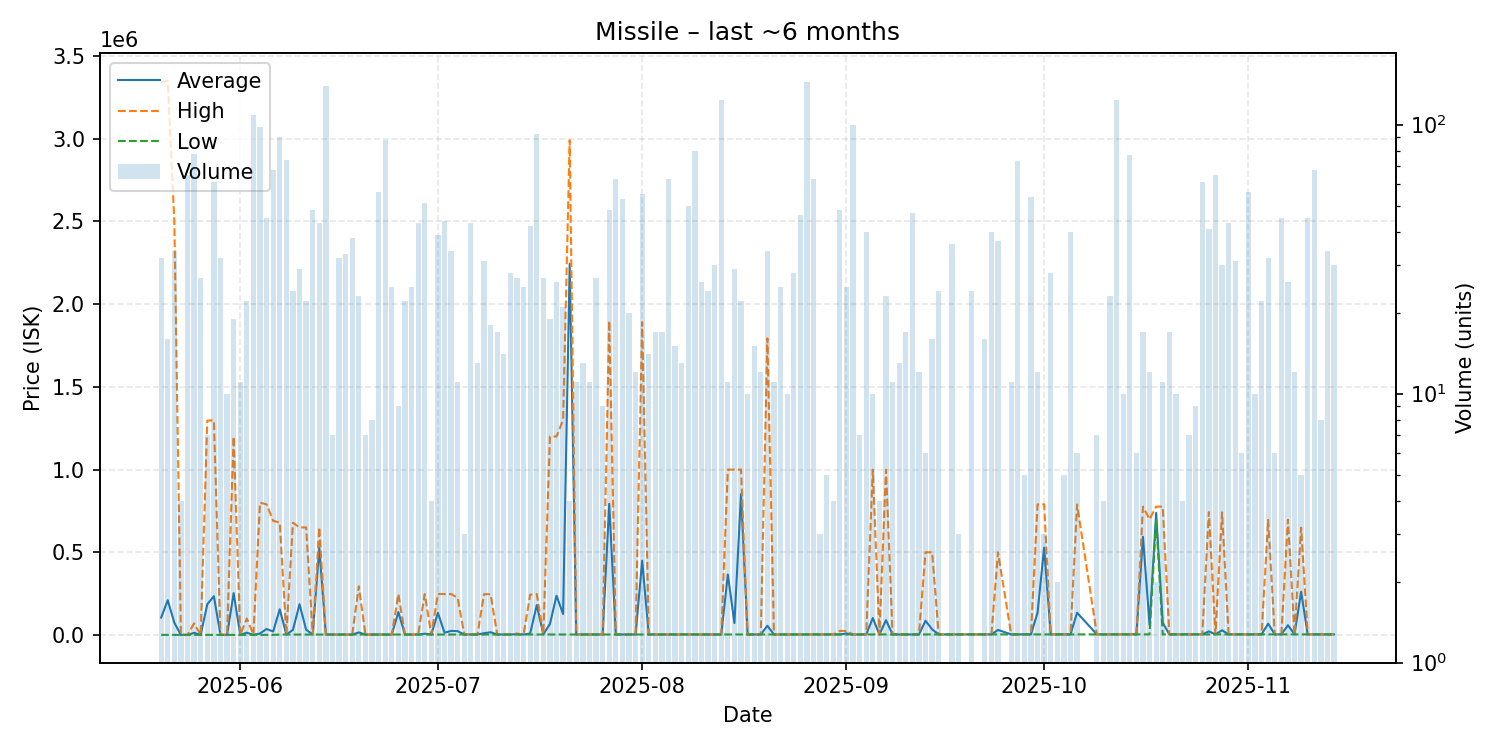

Source data for this figure (header and first rows):
date, average, highest, lowest, order_count, volume
2025-05-20, 105346, 3340000, 1002, 5, 32
2025-05-21, 210320, 3350000, 1008, 6, 16
2025-05-22, 74479, 2499000, 1009, 6, 34
2025-05-23, 1010, 1010, 1010, 1, 4
2025-05-24, 1011, 1011, 1010, 6, 65
2025-05-25, 13508, 70000, 1010, 11, 78
2025-05-26, 1010, 1010, 1010, 4, 27
2025-05-27, 186014, 1296000, 1018, 4, 7
2025-05-28, 234780, 1297000, 1032, 9, 61
2025-05-29, 1032, 1032, 1032, 4, 32
2025-05-30, 1032, 1034, 1032, 4, 10
2025-05-31, 253241, 1199000, 1038, 5, 19
2025-06-01, 1038, 1038, 1038, 3, 11
2025-06-02, 14535, 100000, 1040, 4, 22
2025-06-03, 1040, 1040, 1040, 13, 109
2025-06-04, 9198, 800000, 1045, 8, 98
2025-06-05, 36433, 790000, 1045, 11, 45
2025-06-06, 21313, 690000, 1050, 11, 68
2025-06-07, 155549, 680000, 3000, 10, 90
2025-06-08, 3000, 3000, 3000, 8, 74
2025-06-09, 31167, 679000, 3000, 6, 24
2025-06-10, 186517, 650000, 3000, 10, 29
2025-06-11, 32436, 650600, 3000, 3, 22
2025-06-12, 3002, 3003, 3002, 6, 48
2025-06-13, 526042, 650600, 3002, 9, 43
2025-06-14, 3002, 3002, 3002, 13, 139
2025-06-15, 3002, 3002, 3002, 3, 7
2025-06-16, 3001, 3002, 3000, 6, 32
2025-06-17, 3004, 3004, 3004, 5, 33
2025-06-18, 3004, 3004, 3004, 5, 38
2025-06-19, 15699, 295000, 3004, 7, 23
2025-06-20, 3004, 3004, 3004, 3, 7
2025-06-21, 3004, 3004, 3004, 4, 8
2025-06-22, 3004, 3004, 3004, 6, 56
2025-06-23, 3004, 3005, 3004, 9, 88
2025-06-24, 3004, 3004, 3004, 6, 25
2025-06-25, 139113, 248000, 3004, 2, 9
2025-06-26, 3004, 3005, 3004, 4, 22
2025-06-27, 3004, 3005, 3004, 8, 25
2025-06-28, 3005, 3006, 3005, 7, 43
2025-06-29, 8054, 247700, 3333, 7, 51
2025-06-30, 3340, 3340, 3340, 2, 4
2025-07-01, 134482, 247900, 3340, 12, 39
2025-07-02, 14456, 247900, 3340, 5, 44
2025-07-03, 24914, 247900, 3335, 6, 34
2025-07-04, 23486, 225000, 3335, 4, 11
2025-07-05, 3335, 3335, 3335, 1, 3
2025-07-06, 3335, 3335, 3335, 4, 43
2025-07-07, 3336, 3337, 3335, 5, 13
2025-07-08, 11188, 246700, 3338, 4, 31
2025-07-09, 16860, 246700, 3340, 6, 18
2025-07-10, 3342, 3343, 3342, 5, 17
2025-07-11, 3344, 3344, 3344, 3, 14
2025-07-12, 3347, 3347, 3347, 2, 28
2025-07-13, 5443, 9000, 3351, 6, 27
2025-07-14, 3351, 3352, 3351, 5, 25
2025-07-15, 9077, 243800, 3352, 3, 42
2025-07-16, 180845, 247800, 3400, 17, 92
2025-07-17, 4879, 5500, 3403, 5, 27
2025-07-18, 66493, 1200000, 3405, 7, 19
... 114 more rows
